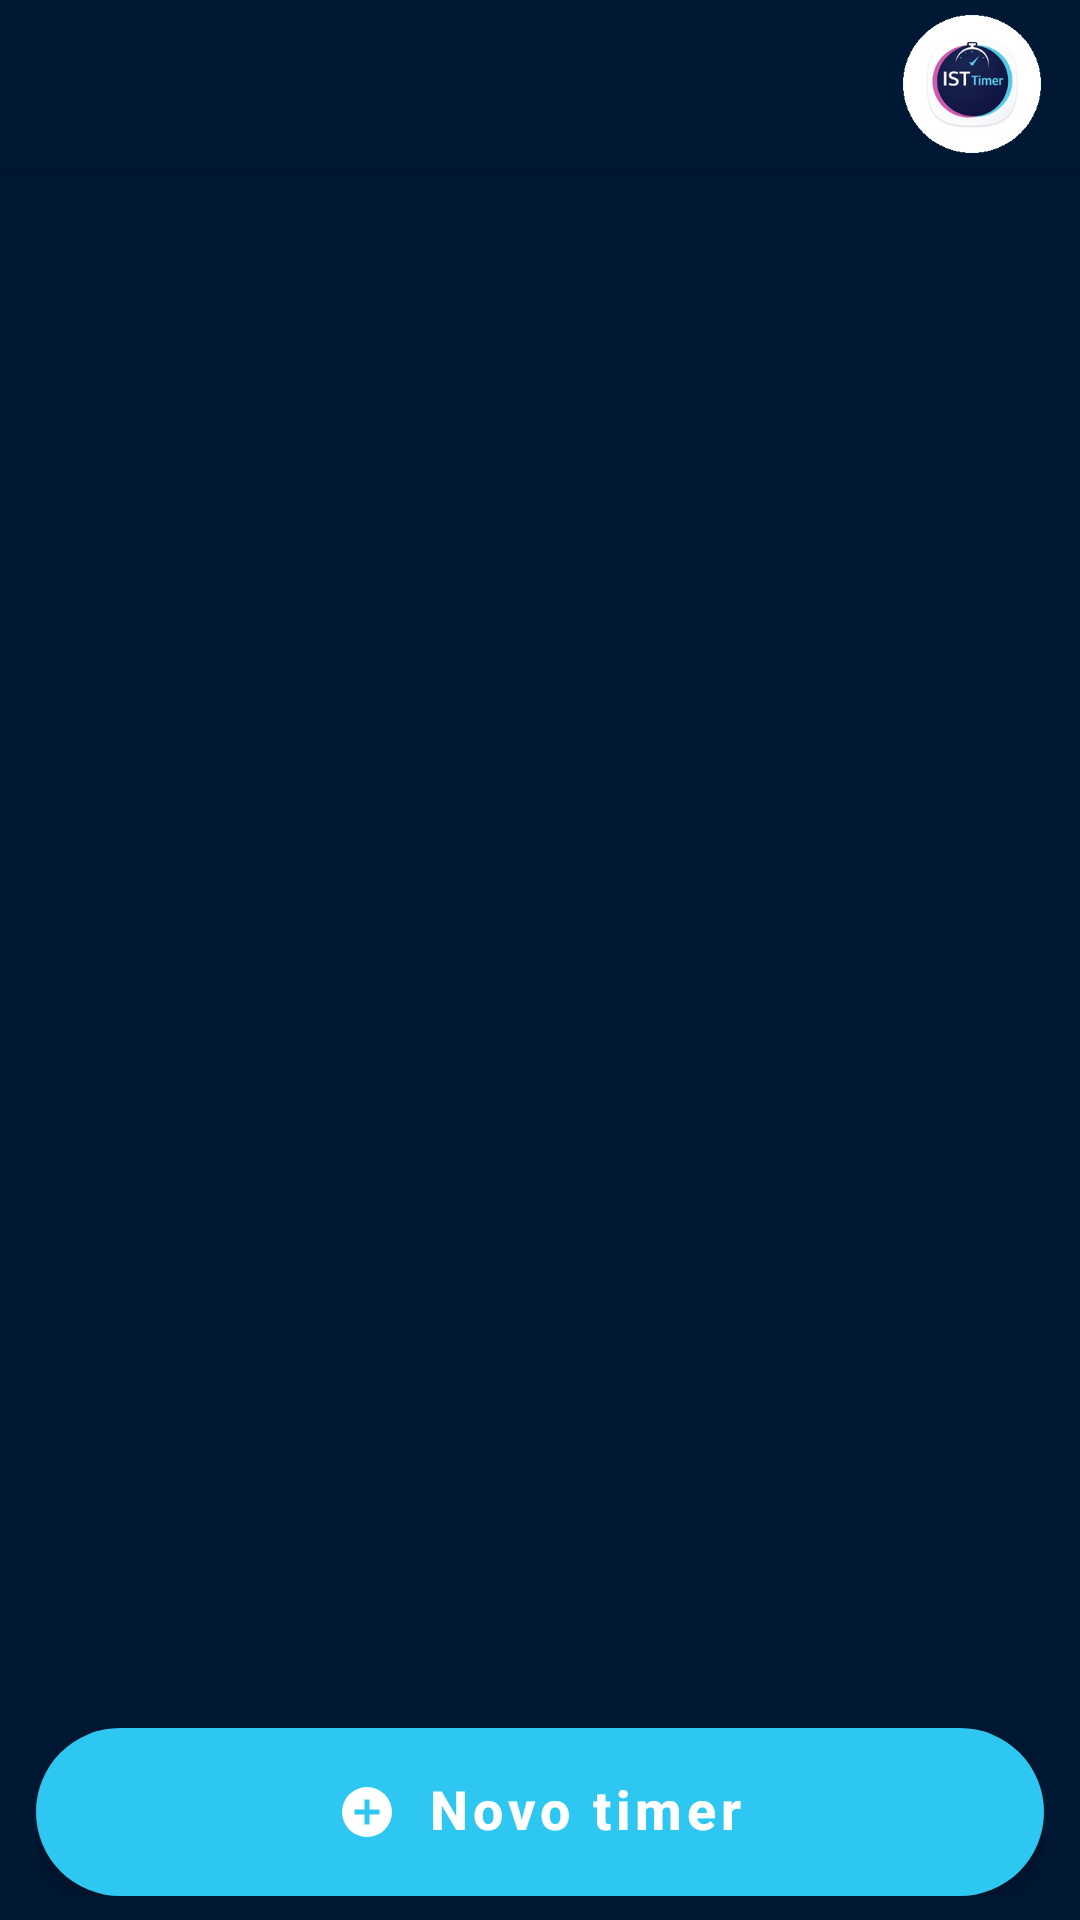

Here is an Android app screen rendered from its layout file. Give the layout XML and the strings, colors and styles it references.
<!-- AndroidManifest.xml: application theme AppTheme -->
<!-- res/layout/activity_main.xml -->
<?xml version="1.0" encoding="utf-8"?>
<androidx.drawerlayout.widget.DrawerLayout xmlns:android="http://schemas.android.com/apk/res/android"
    xmlns:app="http://schemas.android.com/apk/res-auto"
    xmlns:tools="http://schemas.android.com/tools"
    android:id="@+id/drawer_layout"
    android:layout_width="match_parent"
    android:layout_height="match_parent"
    tools:context=".ui.MainActivity">

    <androidx.coordinatorlayout.widget.CoordinatorLayout
        android:layout_width="match_parent"
        android:layout_height="match_parent"
        android:background="@color/colorPrimary">

        <com.google.android.material.appbar.AppBarLayout
            android:layout_width="match_parent"
            android:layout_height="wrap_content"
            android:background="@color/colorPrimary">

            <androidx.appcompat.widget.Toolbar
                android:id="@+id/toolbar"
                android:layout_width="match_parent"
                android:layout_height="?attr/actionBarSize"
                android:background="@color/colorPrimary"
                app:title=""
                app:titleTextColor="@color/white"
                app:contentInsetStart="0dp"
                app:contentInsetEnd="0dp"
                app:contentInsetLeft="0dp"
                app:contentInsetRight="0dp"
                app:contentInsetStartWithNavigation="0dp">

                <FrameLayout
                    android:layout_width="match_parent"
                    android:layout_height="match_parent">

                    <ImageView
                        android:id="@+id/image_view_app_logo_toolbar"
                        android:layout_width="48dp"
                        android:layout_height="48dp"
                        android:layout_gravity="end|center_vertical"
                        android:layout_marginEnd="12dp"
                        android:adjustViewBounds="true"
                        android:contentDescription="Logo do aplicativo"
                        android:scaleType="centerInside"
                        android:src="@mipmap/ic_launcher"
                        android:importantForAccessibility="no" />

                </FrameLayout>

            </androidx.appcompat.widget.Toolbar>
        </com.google.android.material.appbar.AppBarLayout>

            <FrameLayout
            android:layout_width="match_parent"
            android:layout_height="match_parent"
            app:layout_behavior="@string/appbar_scrolling_view_behavior">

            <LinearLayout
                android:layout_width="match_parent"
                android:layout_height="match_parent"
                android:orientation="vertical"
                android:paddingTop="8dp"
                android:paddingBottom="24dp">

                

                <androidx.recyclerview.widget.RecyclerView
                    android:id="@+id/recyclerView_active_timers"
                    android:layout_width="match_parent"
                    android:layout_height="0dp"
                    android:layout_weight="1"
                    android:paddingStart="12dp"
                    android:paddingEnd="12dp"
                    android:clipToPadding="false" />

                <ScrollView
                    android:id="@+id/scroll_info_content"
                    android:layout_width="match_parent"
                    android:layout_height="match_parent"
                    android:visibility="gone">

                    <LinearLayout
                        android:layout_width="match_parent"
                        android:layout_height="wrap_content"
                        android:orientation="vertical"
                        android:paddingStart="24dp"
                        android:paddingEnd="24dp"
                        android:paddingTop="12dp"
                        android:paddingBottom="12dp">

                        <TextView
                            android:id="@+id/text_info_description"
                            android:layout_width="match_parent"
                            android:layout_height="wrap_content"
                            android:gravity="center"
                            android:textColor="@color/white"
                            android:textSize="22sp"
                            android:lineSpacingExtra="4dp" />

                        <ImageView
                            android:id="@+id/image_info_logo"
                            android:layout_width="match_parent"
                            android:layout_height="wrap_content"
                            android:layout_marginTop="12dp"
                            android:layout_marginStart="16dp"
                            android:layout_marginEnd="16dp"
                            android:adjustViewBounds="true"
                            android:scaleType="centerInside"
                            android:background="@drawable/bg_rounded_image"
                            android:clipToOutline="true"
                            android:visibility="gone"
                            android:contentDescription="Quem somos logo" />

                        <TextView
                            android:id="@+id/text_info_highlight"
                            android:layout_width="match_parent"
                            android:layout_height="wrap_content"
                            android:layout_marginTop="10dp"
                            android:gravity="center"
                            android:textColor="@color/white"
                            android:textSize="22sp"
                            android:textStyle="normal" />

                    </LinearLayout>

                </ScrollView>
            </LinearLayout>

            
            <ImageView
                android:id="@+id/image_center_logo"
                android:layout_width="160dp"
                android:layout_height="160dp"
                android:layout_gravity="center"
                android:visibility="gone"
                android:adjustViewBounds="true"
                android:scaleType="centerInside"
                android:src="@mipmap/ic_launcher"
                android:contentDescription="Logo central"
                android:layout_marginTop="0dp"
                android:layout_marginBottom="0dp" />

            <LinearLayout
                android:layout_width="match_parent"
                android:layout_height="wrap_content"
                android:layout_gravity="bottom"
                android:orientation="vertical"
                android:paddingStart="12dp"
                android:paddingEnd="12dp"
                android:paddingBottom="8dp">

                    <com.google.android.material.button.MaterialButton
                    android:id="@+id/fab_add_timer"
                    android:layout_width="match_parent"
                    android:layout_height="56dp"
                    android:layout_gravity="center"
                    android:layout_margin="0dp"
                    android:contentDescription="@string/button_add_test"
                    android:background="@drawable/pill_action_button"
                    app:backgroundTint="@null"
                    android:gravity="center"
                    android:includeFontPadding="false"
                    android:paddingStart="20dp"
                    android:paddingEnd="20dp"
                    android:text="@string/button_add_test"
                    android:textAllCaps="false"
                    android:textColor="@color/white"
                    android:textSize="18sp"
                    android:textStyle="bold"
                    app:icon="@drawable/ic_add_circle"
                    app:iconTint="@null"
                    app:iconGravity="textStart"
                    app:iconPadding="10dp"
                    app:iconSize="20dp"
                    app:cornerRadius="28dp"
                    app:rippleColor="@color/colorPrimaryDark" />

            </LinearLayout>
        </FrameLayout>

    </androidx.coordinatorlayout.widget.CoordinatorLayout>

    <com.google.android.material.navigation.NavigationView
        android:id="@+id/navigation_view"
        android:layout_width="300dp"
        android:layout_height="match_parent"
        android:layout_gravity="start"
        android:fitsSystemWindows="true"
        app:itemTextColor="@color/gray_dark"
        app:itemBackground="@android:color/transparent"
        app:menu="@menu/main_drawer_menu" />

</androidx.drawerlayout.widget.DrawerLayout>
<!-- resources referenced by this layout -->
<resources>
  <color name="colorPrimary">#001833</color>
  <color name="colorPrimaryDark">#001022</color>
  <color name="gray_dark">#666666</color>
  <color name="white">#FFFFFF</color>
  <!-- drawable bg_rounded_image (drawable) -->
  <?xml version="1.0" encoding="utf-8"?>
  
  <shape xmlns:android="http://schemas.android.com/apk/res/android"
      android:shape="rectangle">
      <corners android:radius="14dp" />
      <solid android:color="#00000000" />
  </shape>
  <!-- drawable ic_add_circle (drawable) -->
  <?xml version="1.0" encoding="utf-8"?>
  
  <vector xmlns:android="http://schemas.android.com/apk/res/android"
      android:width="24dp"
      android:height="24dp"
      android:viewportWidth="24"
      android:viewportHeight="24">
  
      
      <path
          android:fillColor="@color/white"
          android:pathData="M12,2A10,10 0 1,0 12,22A10,10 0 1,0 12,2z" />
  
      
      <path
          android:fillColor="@color/testHiv"
          android:pathData="M11 7h2v4h4v2h-4v4h-2v-4H7v-2h4z" />
  
  </vector>
  <!-- drawable pill_action_button (drawable) -->
  <?xml version="1.0" encoding="utf-8"?>
  
  <shape xmlns:android="http://schemas.android.com/apk/res/android" android:shape="rectangle">
      <solid android:color="@color/testHiv" />
      <corners android:radius="28dp" />
      <size android:height="56dp" />
  </shape>
  <!-- mipmap ic_launcher (drawable) -->
  <?xml version="1.0" encoding="utf-8"?>
  
  <shape xmlns:android="http://schemas.android.com/apk/res/android" android:shape="oval">
      <size
          android:width="108dp"
          android:height="108dp" />
      <solid android:color="#1D3557" />
  </shape>
  <string name="button_add_test">Novo timer</string>
  <style name="AppTheme" parent="Theme.MaterialComponents.Light.NoActionBar">
          
          <item name="colorPrimary">@color/colorPrimary</item>
          <item name="colorPrimaryDark">@color/colorPrimaryDark</item>
          <item name="colorAccent">@color/colorAccent</item>
          
          
          <item name="android:statusBarColor">@color/colorPrimaryDark</item>
          
          
          <item name="android:textColorPrimary">@color/colorPrimary</item>
          <item name="android:textColorSecondary">@color/gray_dark</item>
      </style>
  <color name="testHiv">#2EC7F2</color>
  <color name="colorAccent">#4CAF50</color>
</resources>
